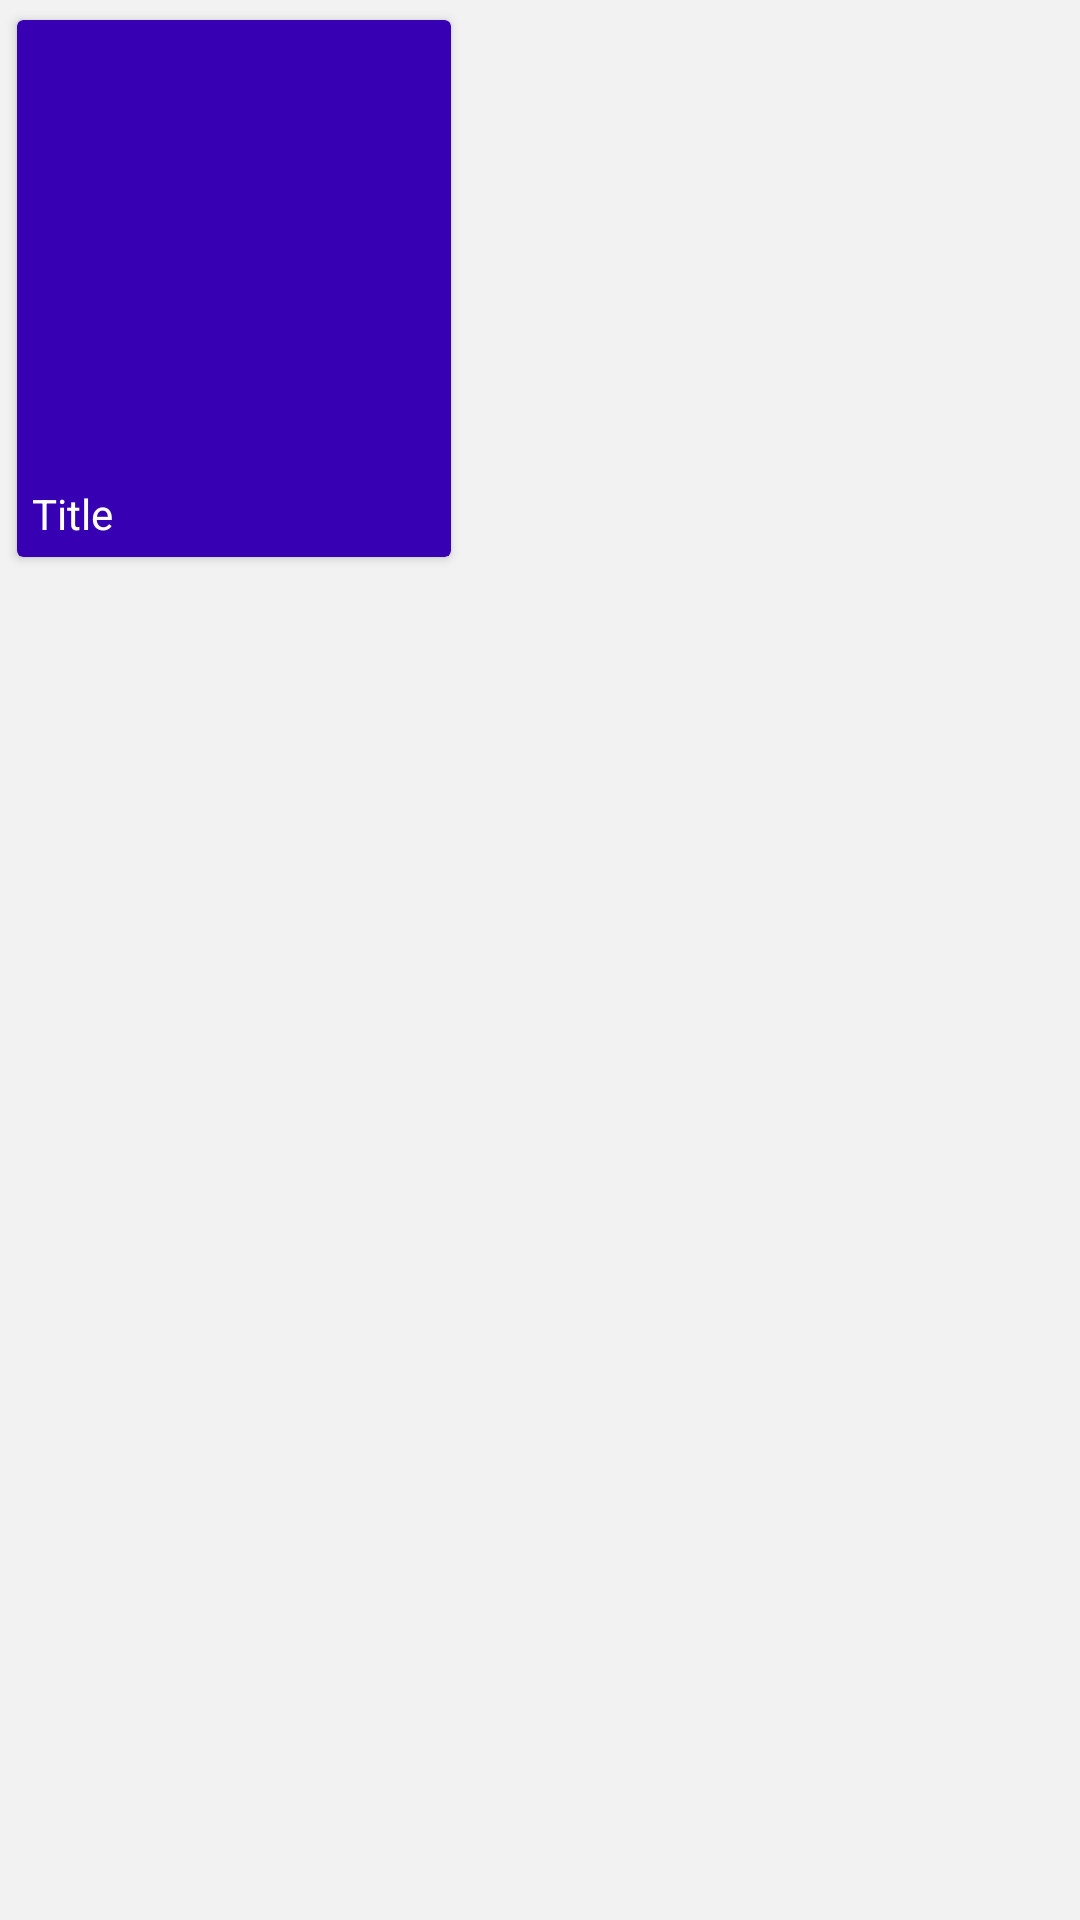

Write the Android layout XML for this screen, with the resource values it uses.
<!-- AndroidManifest.xml: application theme Theme.MovieDB -->
<!-- res/layout/favorite_list_item.xml -->
<?xml version="1.0" encoding="utf-8"?>
<LinearLayout xmlns:android="http://schemas.android.com/apk/res/android"
    android:layout_width="match_parent"
    android:layout_height="match_parent"
    android:orientation="horizontal"
    android:background="#f2f2f2"
    xmlns:app="http://schemas.android.com/apk/res-auto">

    <androidx.cardview.widget.CardView
        android:layout_margin="3dp"
        android:padding="5dp"
        android:id="@+id/card_fav_item"
        app:cardBackgroundColor="@color/purple_700"
        android:layout_width="150dp"
        android:layout_height="wrap_content"
        app:cardUseCompatPadding="true">

        <LinearLayout
            android:layout_width="match_parent"
            android:layout_height="wrap_content"
            android:orientation="vertical">

            <ImageView
                android:id="@+id/im_poster"
                android:layout_width="match_parent"
                android:layout_height="150dp"
                android:src="@drawable/ic_launcher_background" />

                <LinearLayout
                    android:layout_width="match_parent"
                    android:layout_height="wrap_content"
                    android:orientation="vertical">

                    <TextView
                        android:layout_width="match_parent"
                        android:layout_height="match_parent"
                        android:padding="5dp"
                        android:text="Title"
                        android:textColor="@color/white" />

                </LinearLayout>

        </LinearLayout>

    </androidx.cardview.widget.CardView>

</LinearLayout>
<!-- resources referenced by this layout -->
<resources>
  <color name="purple_700">#FF3700B3</color>
  <color name="white">#FFFFFFFF</color>
  <style name="Theme.MovieDB" parent="Theme.MaterialComponents.Light.DarkActionBar">
          
          <item name="colorPrimary">@color/purple_500</item>
          <item name="colorPrimaryVariant">@color/purple_700</item>
          <item name="colorOnPrimary">@color/white</item>
          
          <item name="colorSecondary">@color/teal_200</item>
          <item name="colorSecondaryVariant">@color/teal_700</item>
          <item name="colorOnSecondary">@color/black</item>
          
          <item name="android:statusBarColor" tools:targetApi="l">?attr/colorPrimaryVariant</item>
          
      </style>
  <color name="purple_500">#6F0EFA</color>
  <color name="teal_200">#FF03DAC5</color>
  <color name="teal_700">#FF018786</color>
  <color name="black">#FF000000</color>
</resources>
